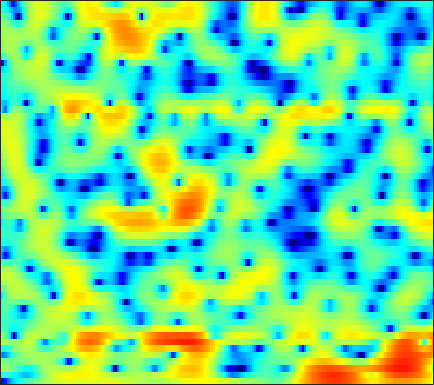

Source data for this figure (header and first rows):
-15.593, -17.683, -14.667, -11.374, -9.6015, -7.8773, -6.6231, -5.8892, -5.003, -4.1347, -3.3768, -2.889, -2.3435, -1.8601, -1.5077, -1.043, -0.58427, -0.24114, 0.22861, 0.69841, 1.165, 1.5074, 1.9494, 2.369
-3.374, -3.546, -3.735, -3.944, -4.162, -4.535, -5.007, -5.436, -6.108, -6.885, -7.65, -8.068, -8.185, -7.625, -6.826, -5.504, -4.096, -3.075, -1.809, -0.6806, 0.3164, 0.9821, 1.775, 2.461
1.364, 1.162, 0.8583, 0.4814, 0.1301, -0.4354, -1.093, -1.663, -2.53, -3.481, -4.434, -5.04, -5.476, -5.303, -4.771, -3.718, -2.517, -1.645, -0.5964, 0.2873, 0.9944, 1.399, 1.806, 2.051
-0.1238, -0.3538, -0.5278, -0.5868, -0.5699, -0.5043, -0.4, -0.3186, -0.226, -0.1343, -0.02713, 0.07014, 0.2302, 0.4142, 0.5643, 0.7874, 1.017, 1.18, 1.369, 1.501, 1.566, 1.545, 1.405, 1.112
-9.204, -10.63, -10.05, -7.745, -6.003, -4.038, -2.541, -1.647, -0.6966, 0.01683, 0.553, 0.8559, 1.146, 1.332, 1.414, 1.458, 1.446, 1.414, 1.338, 1.256, 1.19, 1.15, 1.094, 1.043
-3.564, -4.079, -4.002, -3.183, -2.385, -1.321, -0.358, 0.2679, 0.9874, 1.522, 1.869, 2.005, 2.007, 1.799, 1.508, 0.9456, 0.1773, -0.5507, -1.593, -2.577, -3.177, -3.226, -2.777, -1.977
2.652, 2.126, 1.442, 0.881, 0.5677, 0.3441, 0.4185, 0.6448, 1.139, 1.72, 2.278, 2.584, 2.769, 2.664, 2.35, 1.567, 0.2936, -1.083, -3.605, -7.191, -10.53, -9.777, -6.621, -4.245
1.511, 0.538, -1.2, -3.663, -6.298, -12.13, -22.54, -13.16, -6.697, -3.204, -0.9175, 0.3024, 1.488, 2.255, 2.587, 2.761, 2.692, 2.525, 2.214, 1.867, 1.599, 1.432, 1.246, 1.012
-1.641, -2.105, -2.877, -3.769, -4.42, -5.099, -5.314, -5.128, -4.47, -3.578, -2.605, -1.919, -1.084, -0.3584, 0.1054, 0.6086, 1.005, 1.236, 1.477, 1.645, 1.762, 1.817, 1.839, 1.816
-2.541, -2.648, -2.873, -3.175, -3.421, -3.722, -3.95, -4.062, -4.093, -3.962, -3.643, -3.302, -2.754, -2.138, -1.642, -0.9619, -0.3081, 0.1405, 0.681, 1.147, 1.541, 1.79, 2.062, 2.267
-2.202, -2.302, -2.561, -2.967, -3.371, -4.081, -4.97, -5.746, -6.844, -7.82, -8.223, -7.924, -6.784, -5.252, -4.094, -2.672, -1.437, -0.6428, 0.2574, 0.9969, 1.589, 1.957, 2.372, 2.703
-1.659, -1.69, -1.863, -2.202, -2.616, -3.449, -4.7, -6.005, -8.515, -12.44, -17.6, -16.07, -10.63, -6.868, -4.831, -2.804, -1.344, -0.5087, 0.3392, 0.9648, 1.416, 1.685, 1.977, 2.25
-2.772, -2.166, -1.448, -0.9435, -0.7234, -0.6465, -0.7991, -1.042, -1.441, -1.805, -1.948, -1.853, -1.446, -0.8604, -0.3931, 0.1502, 0.5374, 0.7075, 0.7517, 0.5816, 0.2324, -0.1168, -0.632, -1.022
-6.409, -3.978, -1.737, -0.2118, 0.5942, 1.353, 1.815, 2.018, 2.166, 2.22, 2.192, 2.14, 2.054, 1.923, 1.782, 1.49, 1.085, 0.6712, -0.05819, -1.069, -2.453, -3.859, -6.538, -11.16
-1.929, -1.042, 0.05586, 0.9707, 1.523, 2.061, 2.405, 2.548, 2.599, 2.51, 2.309, 2.087, 1.697, 1.206, 0.765, 0.06967, -0.7554, -1.473, -2.523, -3.654, -4.807, -5.606, -6.469, -6.949
1.499, 1.809, 2.182, 2.467, 2.613, 2.693, 2.645, 2.519, 2.231, 1.813, 1.301, 0.8632, 0.2035, -0.5325, -1.145, -2.066, -3.197, -4.235, -5.941, -8.093, -10.56, -11.95, -11.54, -9.085
2.775, 2.889, 2.964, 2.931, 2.823, 2.562, 2.134, 1.693, 0.9387, 0.002315, -1.095, -1.973, -3.054, -3.886, -4.299, -4.662, -5.019, -5.424, -6.374, -7.862, -9.789, -10.92, -10.07, -7.188
1.806, 1.742, 1.604, 1.427, 1.239, 0.8891, 0.3536, -0.2214, -1.288, -2.851, -5.163, -7.631, -12.6, -18.22, -14.63, -9.579, -6.61, -5.18, -3.924, -3.098, -2.446, -1.953, -1.194, -0.2827
-1.913, -2.365, -2.758, -2.823, -2.691, -2.429, -2.237, -2.235, -2.51, -3.124, -4.087, -4.999, -6.156, -6.588, -6.15, -4.82, -3.256, -2.196, -0.9862, -0.009307, 0.7764, 1.279, 1.849, 2.336
-8.696, -11.8, -15.75, -13.18, -10, -6.952, -4.92, -3.85, -2.872, -2.242, -1.828, -1.605, -1.314, -0.9573, -0.6222, -0.08039, 0.5246, 0.9776, 1.543, 2.042, 2.43, 2.646, 2.826, 2.886
-7.285, -8.67, -9.755, -9.186, -7.978, -6.165, -4.557, -3.557, -2.437, -1.533, -0.7887, -0.289, 0.3066, 0.8397, 1.222, 1.693, 2.109, 2.387, 2.687, 2.881, 2.959, 2.924, 2.746, 2.397
-3.643, -3.969, -4.211, -4.199, -4.021, -3.626, -3.103, -2.664, -2.037, -1.371, -0.7029, -0.2009, 0.4633, 1.087, 1.52, 2.036, 2.459, 2.712, 2.94, 3.027, 2.966, 2.807, 2.424, 1.823
-2.588, -2.758, -2.948, -3.113, -3.225, -3.367, -3.457, -3.438, -3.245, -2.792, -2.061, -1.4, -0.4641, 0.4696, 1.102, 1.83, 2.415, 2.738, 3.025, 3.151, 3.098, 2.945, 2.571, 1.996
-3.446, -3.292, -3.211, -3.385, -3.757, -4.613, -5.957, -7.26, -8.841, -8.718, -6.517, -4.553, -2.285, -0.5011, 0.5471, 1.612, 2.368, 2.766, 3.115, 3.288, 3.306, 3.223, 2.994, 2.61
-5.89, -4.311, -3.088, -2.631, -2.743, -3.507, -5.111, -6.98, -9.971, -10.32, -6.736, -4.179, -1.607, 0.1366, 1.036, 1.825, 2.242, 2.401, 2.486, 2.502, 2.537, 2.564, 2.579, 2.499
-2.874, -1.857, -0.807, -0.1327, 0.1565, 0.2783, 0.2139, 0.1311, 0.1194, 0.3364, 0.8105, 1.24, 1.761, 2.03, 2.008, 1.616, 0.7951, -0.05922, -1.34, -2.203, -2.088, -1.436, -0.4001, 0.438
-0.351, -0.18, 0.1612, 0.5819, 0.9258, 1.396, 1.858, 2.182, 2.548, 2.88, 3.086, 3.145, 3.026, 2.611, 2.041, 0.8148, -1.129, -3.356, -8.046, -17.54, -12.79, -7.738, -4.149, -2.225
-2.612, -2.888, -2.874, -2.34, -1.67, -0.5642, 0.5531, 1.315, 2.185, 2.833, 3.256, 3.41, 3.378, 3.076, 2.652, 1.833, 0.732, -0.206, -1.469, -2.38, -2.718, -2.614, -2.279, -1.973
-8.795, -11.57, -14.79, -11.35, -7.817, -4.225, -1.626, -0.1501, 1.376, 2.452, 3.188, 3.527, 3.748, 3.706, 3.528, 3.117, 2.554, 2.08, 1.383, 0.6879, 0.006038, -0.4868, -1.145, -1.83
-8.387, -9.38, -9.811, -8.224, -6.213, -3.538, -1.299, 0.06617, 1.497, 2.558, 3.281, 3.634, 3.882, 3.899, 3.788, 3.483, 3.029, 2.595, 1.918, 1.121, 0.194, -0.6052, -1.839, -3.317
-5.867, -5.091, -3.996, -2.773, -1.796, -0.5005, 0.7002, 1.504, 2.379, 3.024, 3.43, 3.591, 3.614, 3.462, 3.239, 2.833, 2.31, 1.848, 1.157, 0.3479, -0.5965, -1.445, -2.823, -4.625
-4.822, -3.355, -1.728, -0.3667, 0.5201, 1.521, 2.33, 2.792, 3.224, 3.425, 3.404, 3.241, 2.85, 2.286, 1.776, 1.037, 0.3004, -0.2062, -0.818, -1.349, -1.866, -2.28, -2.932, -3.756
-2.66, -1.327, 0.2073, 1.456, 2.213, 2.997, 3.52, 3.735, 3.789, 3.56, 3.045, 2.457, 1.421, 0.07413, -1.1, -2.811, -4.41, -5.285, -5.723, -5.378, -4.728, -4.215, -3.644, -3.229
-0.7787, 0.3367, 1.626, 2.659, 3.256, 3.816, 4.087, 4.103, 3.85, 3.278, 2.351, 1.406, -0.2562, -2.453, -4.574, -8.376, -14.46, -23.84, -19.91, -12.64, -9.086, -7.291, -5.488, -4.106
0.1182, 1.203, 2.371, 3.247, 3.723, 4.102, 4.193, 4.071, 3.643, 2.904, 1.829, 0.8003, -0.8973, -2.958, -4.755, -7.382, -9.961, -11.45, -12.26, -11.77, -10.46, -9.233, -7.472, -5.76
1.162, 2.083, 3.051, 3.738, 4.072, 4.284, 4.237, 4.023, 3.514, 2.728, 1.676, 0.6995, -0.8407, -2.674, -4.207, -6.468, -9.034, -11.15, -14.3, -17.16, -16.64, -14.14, -10.73, -7.905
2.371, 2.966, 3.583, 3.994, 4.159, 4.196, 4.016, 3.736, 3.169, 2.379, 1.371, 0.4656, -0.9387, -2.56, -3.936, -5.988, -8.347, -10.35, -13.47, -16.26, -15.97, -13.77, -10.63, -8.053
3.179, 3.484, 3.778, 3.932, 3.955, 3.842, 3.555, 3.228, 2.618, 1.825, 0.8357, -0.02021, -1.294, -2.708, -3.829, -5.348, -6.777, -7.758, -8.723, -9.193, -9.019, -8.51, -7.488, -6.274
3.574, 3.684, 3.773, 3.78, 3.724, 3.54, 3.22, 2.875, 2.266, 1.465, 0.4638, -0.4171, -1.769, -3.301, -4.528, -6.202, -7.716, -8.563, -9.104, -8.955, -8.31, -7.608, -6.53, -5.385
3.374, 3.342, 3.323, 3.318, 3.297, 3.205, 3.009, 2.747, 2.242, 1.514, 0.5533, -0.3542, -1.849, -3.72, -5.488, -8.522, -12.66, -16.39, -17.27, -13.26, -10.17, -8.563, -6.901, -5.516
1.528, 1.174, 1.02, 1.294, 1.66, 2.152, 2.443, 2.463, 2.228, 1.673, 0.8815, 0.1401, -1.015, -2.393, -3.633, -5.628, -8.036, -9.679, -10.17, -8.893, -7.612, -7.153, -7.293, -7.795
-5.009, -8.39, -10.86, -6.306, -3.377, -0.9321, 0.2944, 0.6412, 0.4164, -0.385, -1.553, -2.378, -2.983, -2.986, -2.686, -2.337, -2.131, -1.987, -1.915, -1.988, -2.339, -2.989, -4.752, -7.83
-6.875, -7.897, -8.216, -6.696, -5.191, -3.634, -2.882, -2.877, -3.704, -5.7, -9.642, -15.58, -22.14, -10.53, -6.886, -4.013, -2.212, -1.313, -0.5207, -0.05698, 0.1452, 0.1848, 0.1985, 0.3685
-5.772, -5.396, -4.911, -4.385, -3.993, -3.589, -3.422, -3.535, -4.002, -4.847, -5.912, -6.529, -6.551, -5.546, -4.42, -2.909, -1.624, -0.8634, -0.04285, 0.5689, 1.014, 1.28, 1.602, 1.93
-4.865, -4.388, -3.829, -3.345, -3.04, -2.715, -2.483, -2.379, -2.325, -2.329, -2.316, -2.251, -2.029, -1.617, -1.235, -0.645, -0.07012, 0.3309, 0.7945, 1.159, 1.443, 1.605, 1.765, 1.882
-3.907, -3.593, -3.154, -2.697, -2.356, -1.915, -1.517, -1.243, -0.9263, -0.6412, -0.3652, -0.1622, 0.1194, 0.4212, 0.6498, 0.9398, 1.201, 1.369, 1.52, 1.592, 1.582, 1.521, 1.372, 1.165
-3.926, -3.764, -3.343, -2.752, -2.244, -1.555, -0.9135, -0.4813, 0.03073, 0.4688, 0.8421, 1.097, 1.405, 1.667, 1.848, 2.033, 2.154, 2.181, 2.124, 1.943, 1.615, 1.274, 0.7046, 0.02054
-6.819, -6.734, -5.603, -4.007, -2.846, -1.529, -0.4858, 0.1228, 0.7496, 1.211, 1.568, 1.8, 2.092, 2.376, 2.575, 2.808, 2.948, 2.962, 2.839, 2.501, 1.911, 1.28, 0.1626, -1.3
-20.32, -18.92, -8.997, -4.609, -2.566, -0.7539, 0.3635, 0.8645, 1.179, 1.222, 1.145, 1.122, 1.282, 1.719, 2.152, 2.782, 3.292, 3.539, 3.621, 3.37, 2.76, 2.027, 0.6117, -1.443
-2.712, -2.572, -1.697, -0.5206, 0.2692, 1.021, 1.312, 1.188, 0.5024, -0.8483, -2.879, -4.605, -5.516, -3.546, -1.545, 0.6642, 2.197, 2.947, 3.479, 3.557, 3.214, 2.712, 1.71, 0.3721
0.4007, 0.7211, 1.16, 1.529, 1.717, 1.776, 1.511, 1.034, -0.06049, -1.871, -4.663, -7.389, -9.319, -6.12, -3.468, -0.8991, 0.7532, 1.535, 2.087, 2.198, 1.948, 1.582, 0.9392, 0.2121
0.5501, 1.062, 1.551, 1.857, 1.973, 1.958, 1.756, 1.476, 0.9573, 0.3182, -0.3395, -0.7057, -0.8469, -0.5598, -0.1477, 0.423, 0.8528, 0.9989, 0.9178, 0.4913, -0.232, -0.9395, -1.95, -2.844
0.736, 1.179, 1.575, 1.795, 1.862, 1.849, 1.758, 1.667, 1.525, 1.412, 1.364, 1.371, 1.439, 1.54, 1.619, 1.649, 1.509, 1.233, 0.5743, -0.5088, -2.132, -3.79, -6.769, -10.6
1.045, 1.209, 1.277, 1.18, 1.026, 0.7752, 0.5356, 0.4226, 0.4156, 0.5997, 0.9648, 1.304, 1.764, 2.173, 2.385, 2.519, 2.406, 2.128, 1.44, 0.3421, -1.263, -2.866, -5.636, -8.867
0.7302, 0.5888, 0.1858, -0.4788, -1.136, -2.195, -3.314, -3.997, -4.199, -3.398, -1.975, -0.8001, 0.6416, 1.818, 2.487, 3.092, 3.375, 3.379, 3.109, 2.531, 1.684, 0.9083, -0.2306, -1.321
-0.7221, -1.073, -1.887, -3.097, -4.327, -6.59, -10.09, -14.66, -29.61, -12.97, -6.821, -3.923, -1.127, 0.8636, 1.987, 3.053, 3.726, 3.999, 4.098, 3.92, 3.503, 3.069, 2.361, 1.53
-2.665, -3.189, -4.291, -5.765, -7.028, -8.66, -9.981, -10.46, -10.02, -8.155, -5.59, -3.646, -1.368, 0.4649, 1.554, 2.663, 3.409, 3.755, 3.964, 3.925, 3.666, 3.343, 2.77, 2.045
-3.129, -3.948, -5.637, -8.243, -10.91, -15.13, -15.41, -12.49, -8.827, -5.904, -3.499, -1.959, -0.2174, 1.181, 2.009, 2.853, 3.394, 3.629, 3.722, 3.601, 3.3, 2.961, 2.377, 1.666
